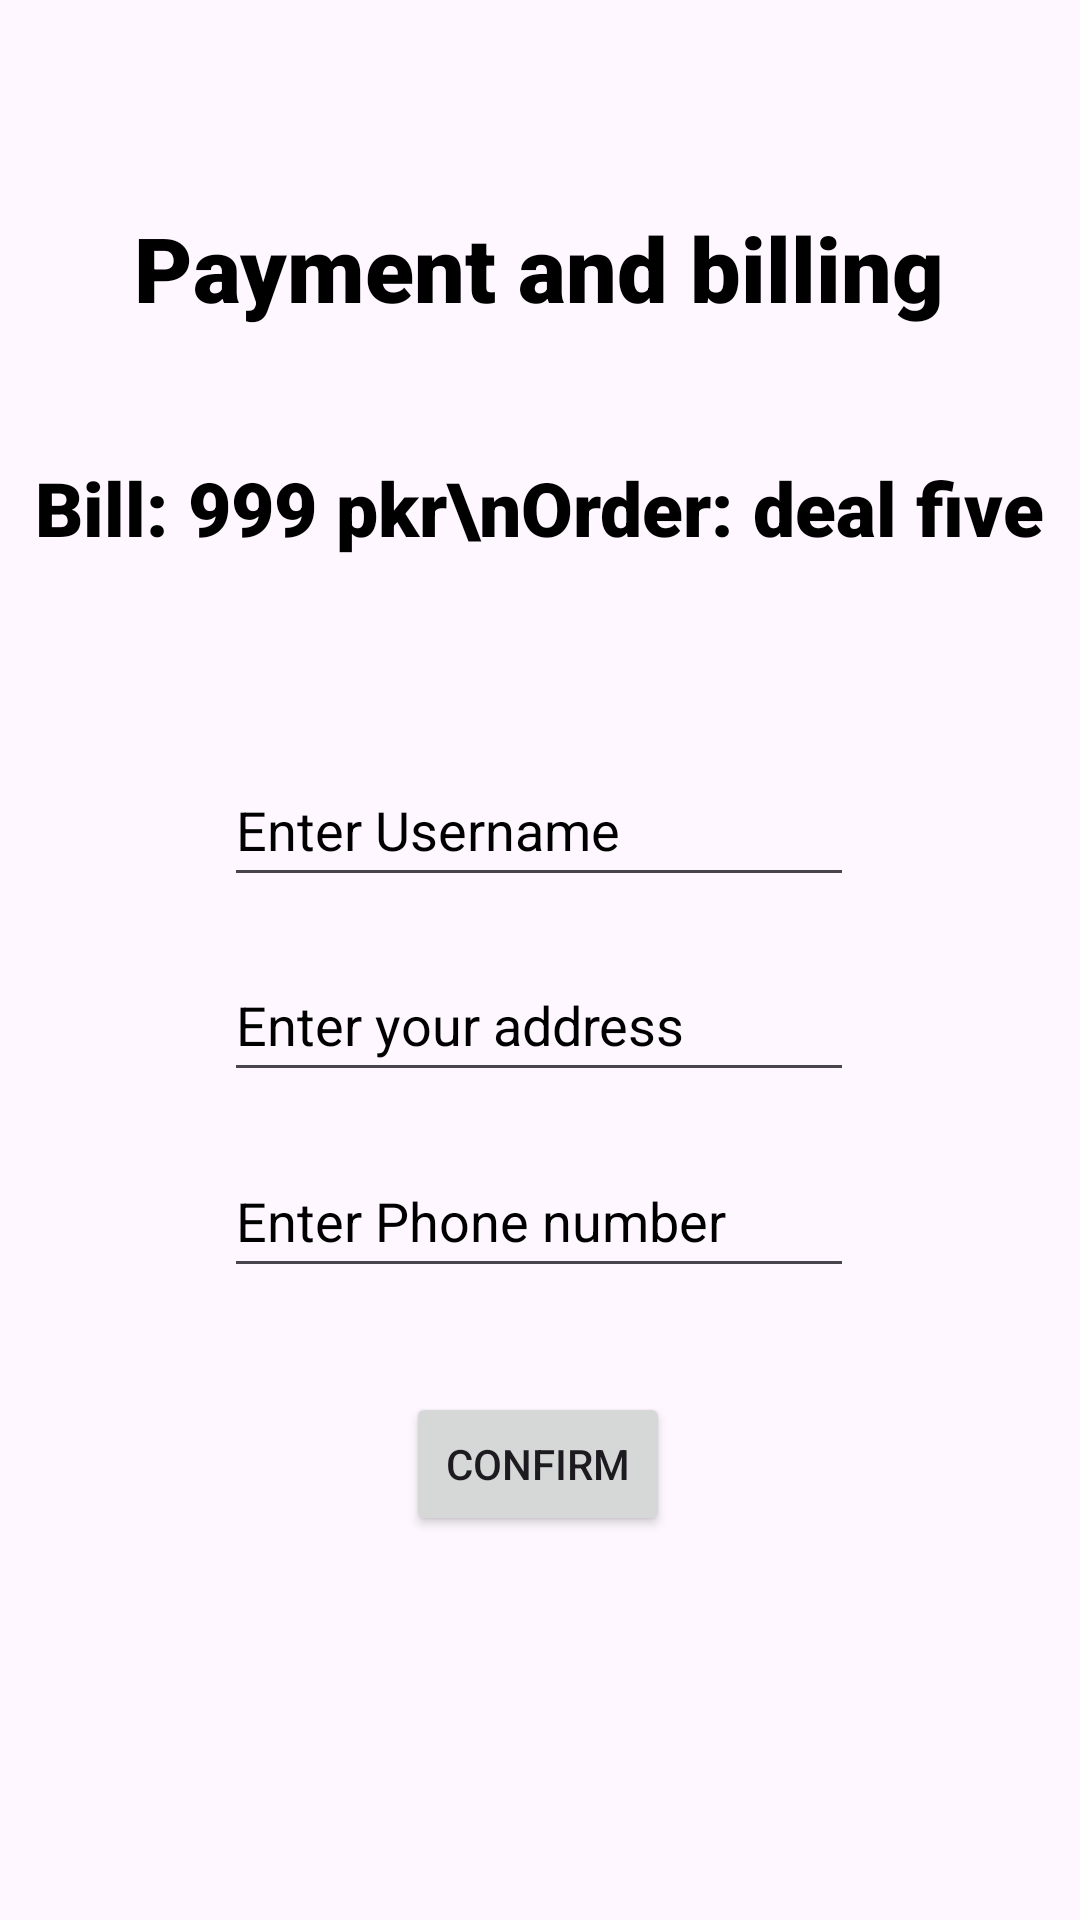

Android layout source for this screen:
<!-- AndroidManifest.xml: application theme Theme.IfteriousStore -->
<!-- res/layout/activity_bill_payment_deal_five.xml -->
<?xml version="1.0" encoding="utf-8"?>
<androidx.constraintlayout.widget.ConstraintLayout xmlns:android="http://schemas.android.com/apk/res/android"
    xmlns:app="http://schemas.android.com/apk/res-auto"
    xmlns:tools="http://schemas.android.com/tools"
    android:layout_width="match_parent"
    android:layout_height="match_parent"
    tools:context=".Bill_Payment_Deal_Five">

    <TextView
        android:id="@+id/textView4"
        android:layout_width="wrap_content"
        android:layout_height="wrap_content"
        android:fontFamily="sans-serif-black"
        android:text="Payment and billing"
        android:textColor="@color/black"
        android:textSize="30dp"
        android:padding="10dp"
        android:textStyle="bold"
        app:layout_constraintBottom_toBottomOf="parent"
        app:layout_constraintEnd_toEndOf="parent"
        app:layout_constraintHorizontal_bias="0.496"
        app:layout_constraintStart_toStartOf="parent"
        app:layout_constraintTop_toTopOf="parent"
        app:layout_constraintVertical_bias="0.102" />

    <TextView
        android:id="@+id/textView5"
        android:layout_width="wrap_content"
        android:layout_height="wrap_content"
        android:fontFamily="sans-serif-black"
        android:text="Bill: 999 pkr\nOrder: deal five"
        android:textAlignment="center"
        android:textColor="@color/black"
        android:textSize="25dp"
        app:layout_constraintBottom_toBottomOf="parent"
        app:layout_constraintEnd_toEndOf="parent"
        app:layout_constraintHorizontal_bias="0.498"
        app:layout_constraintStart_toStartOf="parent"
        app:layout_constraintTop_toTopOf="parent"
        app:layout_constraintVertical_bias="0.251"
        android:gravity="center_horizontal" />

    <Button
        android:id="@+id/button12"
        android:layout_width="wrap_content"
        android:layout_height="wrap_content"
        android:text="Confirm"
        app:layout_constraintBottom_toBottomOf="parent"
        app:layout_constraintEnd_toEndOf="parent"
        app:layout_constraintHorizontal_bias="0.498"
        app:layout_constraintStart_toStartOf="parent"
        app:layout_constraintTop_toTopOf="parent"
        app:layout_constraintVertical_bias="0.784" />

    <EditText
        android:id="@+id/editTextTextPersonName2"
        android:layout_width="wrap_content"
        android:layout_height="wrap_content"
        android:ems="10"
        android:hint="Enter Username"
        android:inputType="textPersonName"
        android:minHeight="48dp"
        android:textColorHint="#000000"
        app:layout_constraintBottom_toBottomOf="parent"
        app:layout_constraintEnd_toEndOf="parent"
        app:layout_constraintHorizontal_bias="0.497"
        app:layout_constraintStart_toStartOf="parent"
        app:layout_constraintTop_toTopOf="parent"
        app:layout_constraintVertical_bias="0.424" />

    <EditText
        android:id="@+id/editTextTextPostalAddress"
        android:layout_width="wrap_content"
        android:layout_height="wrap_content"
        android:ems="10"
        android:hint="Enter your address"
        android:inputType="textPostalAddress"
        android:minHeight="48dp"
        android:textColorHint="#000000"
        app:layout_constraintBottom_toBottomOf="parent"
        app:layout_constraintEnd_toEndOf="parent"
        app:layout_constraintHorizontal_bias="0.497"
        app:layout_constraintStart_toStartOf="parent"
        app:layout_constraintTop_toTopOf="parent"
        app:layout_constraintVertical_bias="0.534" />

    <EditText
        android:id="@+id/editTextPhone"
        android:layout_width="wrap_content"
        android:layout_height="wrap_content"
        android:ems="10"
        android:hint="Enter Phone number"
        android:inputType="phone"
        android:minHeight="48dp"
        android:textColorHint="#000000"
        app:layout_constraintBottom_toBottomOf="parent"
        app:layout_constraintEnd_toEndOf="parent"
        app:layout_constraintHorizontal_bias="0.497"
        app:layout_constraintStart_toStartOf="parent"
        app:layout_constraintTop_toTopOf="parent"
        app:layout_constraintVertical_bias="0.644" />
</androidx.constraintlayout.widget.ConstraintLayout>
<!-- resources referenced by this layout -->
<resources>
  <style name="Theme.IfteriousStore" parent="Base.Theme.IfteriousStore" />
  <style name="Base.Theme.IfteriousStore" parent="Theme.Material3.DayNight.NoActionBar">
          
          
      </style>
  <!-- not gathered from this repository: default colours our renderer supplied (Android Studio template values) -->
  <color name="black">#FF000000</color>
</resources>
